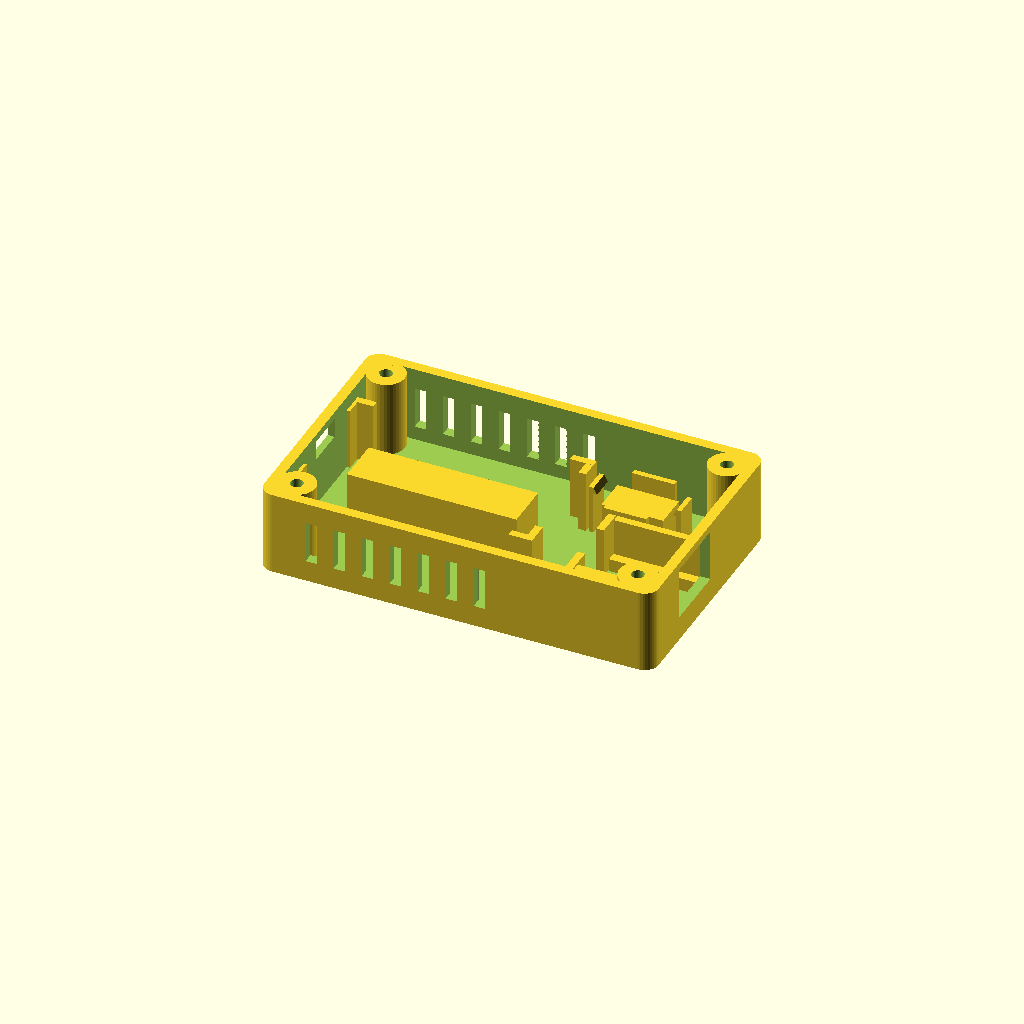
Cell 1: the model at its default parameters.
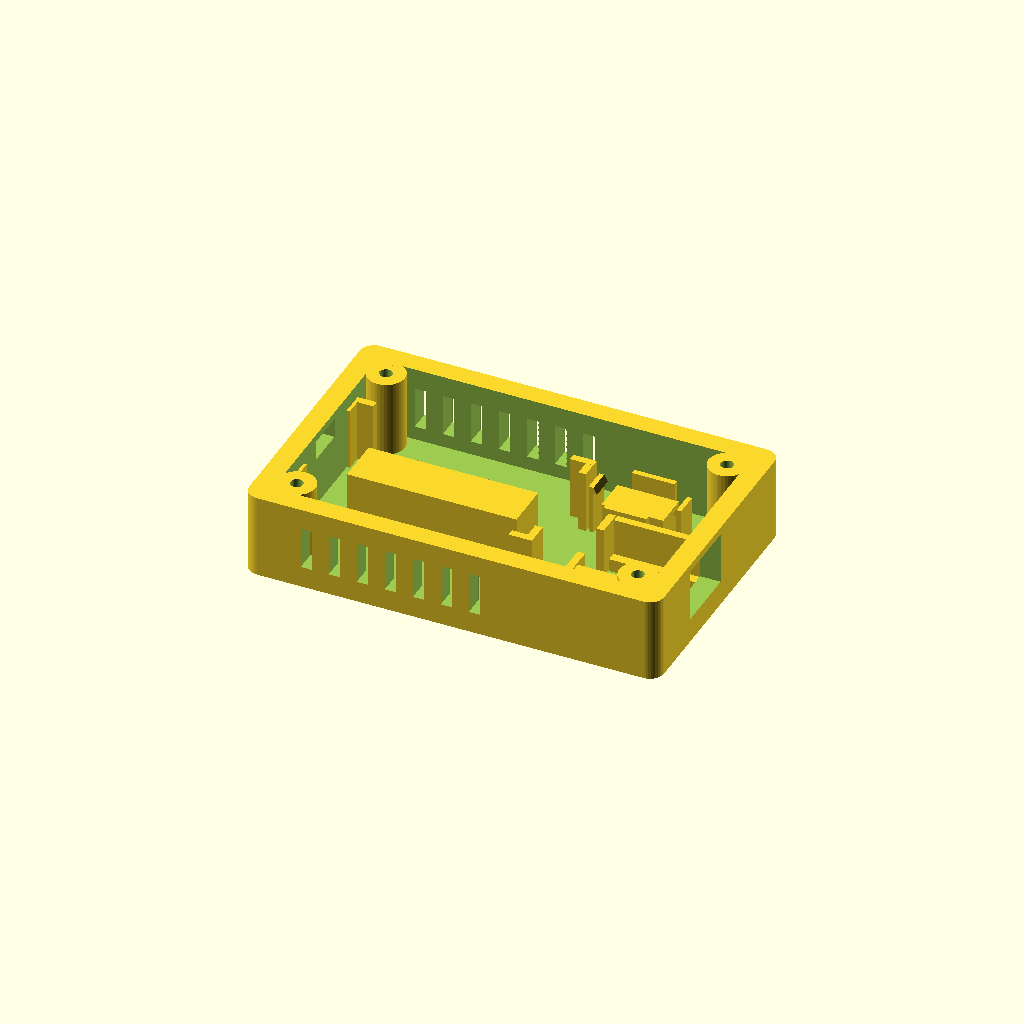
Cell 2: the same model with wall = 4.4.
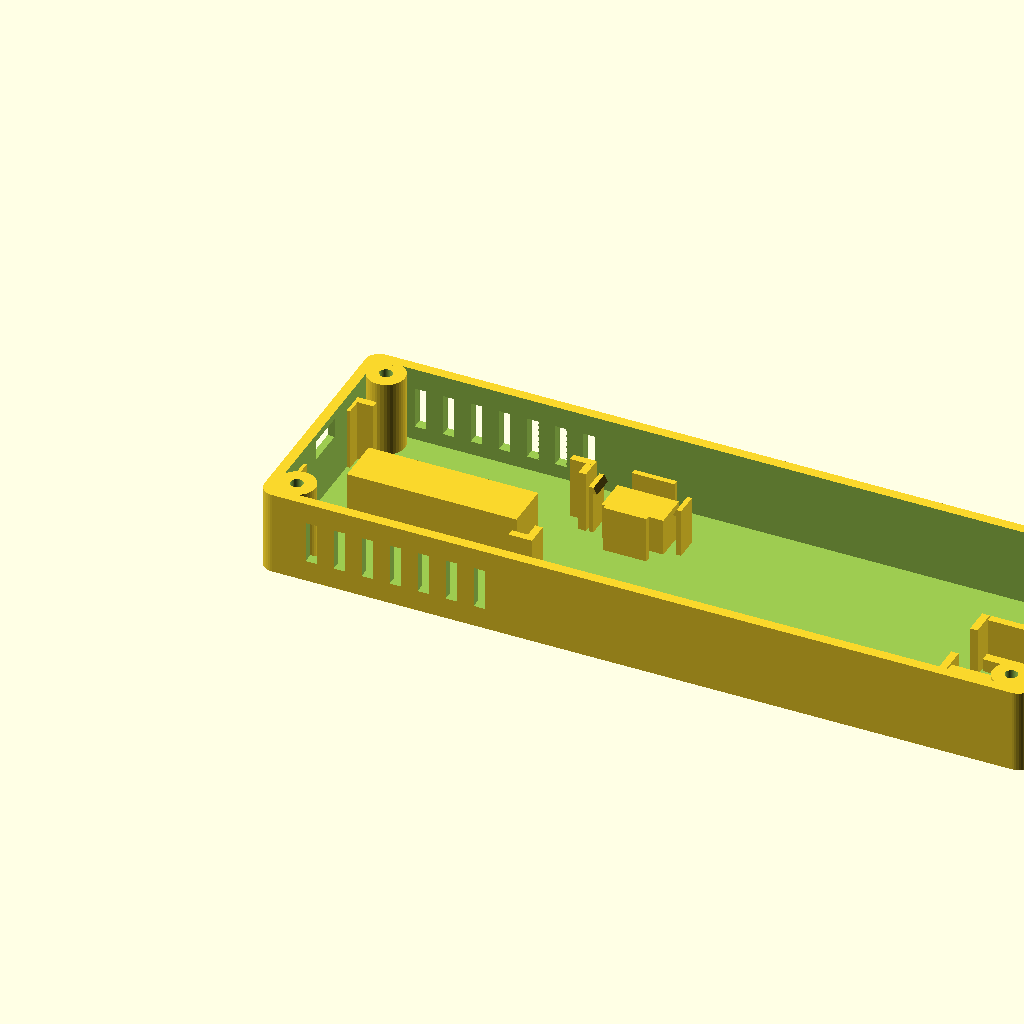
Cell 3: the same model with in_L = 160.
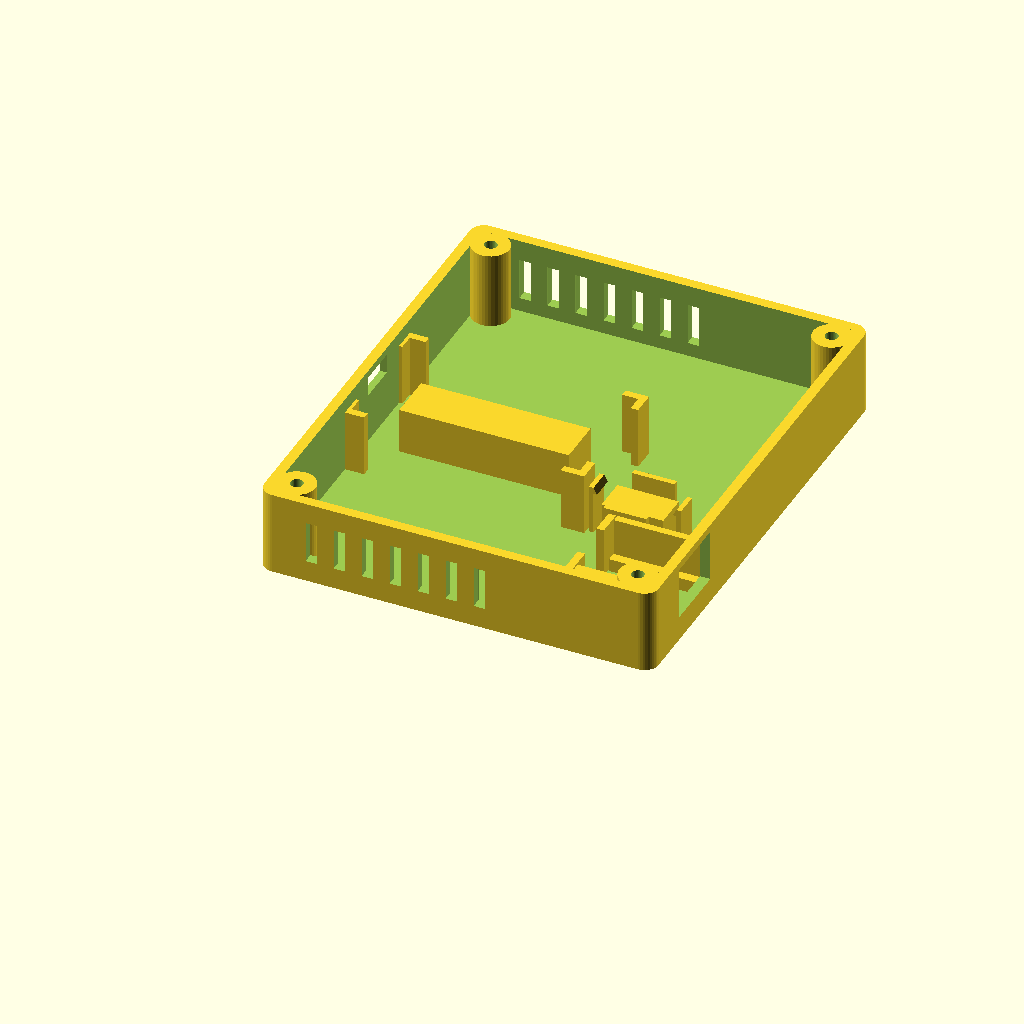
Cell 4: in_W = 96 (everything else at default).
One fixed orthographic camera (rotation 55°, 0°, 25°; colour scheme Cornfield) for every cell.
The OpenSCAD source (enclosure/obudowa_synscan.scad):
// Obudowa: NodeMCU-32S (goldpiny w dol, przewody lutowane) + Mini360 + gniazdo RJ45 8p8c (PCB)
// Wymiary w mm. Zmierz swoje elementy i popraw parametry ponizej.
// part = "base" | "lid" | "assembly"
part = "base";  // base | lid | assembly
$fn = 40;

// ---------- OBUDOWA ----------
wall    = 2.2;
floor_t = 1.6;
lid_t   = 2.0;
in_L    = 80;     // wnetrze X
in_W    = 48;     // wnetrze Y
in_H    = 16.5;     // wnetrze Z
tol     = 0.3;    // luz montazowy

// Sruby M3: tulejki w rogach
boss_r      = 4.0;
boss_off    = 3.5;   // srodek sruby od wewnetrznych scian
screw_pilot = 2.7;   // M3 wkrecane w PLA/PETG. Pod wtopke M3: 4.0
screw_depth = 12;
screw_clear = 3.4;   // otwor w pokrywie

// ---------- NodeMCU ESP32 ----------
esp_l   = 48.3;   // dlugosc PCB (Amica 48.3, NodeMCU-32S 48.0)
esp_w   = 26.0;   // szerokosc PCB (NodeMCU ESP8266 v2 Amica; ESP32 NodeMCU-32S = 25.5)
esp_pcb = 1.6;
esp_x   = 1.0;    // odstep PCB od lewej sciany (strona USB)
esp_y   = (in_W - esp_w) / 2;
esp_z   = 9.8;    // spod PCB nad podloga: goldpiny 9 mm + 0.8 luzu (przewody lutowane z boku pinow)
mod_h   = 3.2;    // wysokosc modulu WROOM nad PCB
mod_c   = 15.8;   // srodek ekranu modulu od konca z antena
hold_gap = -0.4; // docisk modulu: ujemny = wcisk (pokrywa lekko sie ugina i dociska plytke)
usb_zc  = esp_z + esp_pcb + 1.4; // srodek gniazda micro USB
usb_hole = [8.6, 4.2];   // przelot na metalowa czesc wtyku
usb_rec  = [11.6, 6.6, 1.0]; // wnęka od zewnatrz na plastik wtyku (szer, wys, glebokosc)

// ---------- Mini360 ----------
mini_l   = 17.2;
mini_w   = 11.2;
mini_pcb = 1.0;
mini_x   = 53;
mini_y   = 31;
mini_z   = 8.0;   // podest (dlugie, sprezyste zatrzaski)

// ---------- RJ45 (gniazdo na PCB) ----------
rj_w      = 16.0;  // szerokosc korpusu
rj_h      = 13.0;  // wysokosc korpusu
rj_d      = 19.0;  // glebokosc korpusu
rj_rail   = 2.8;   // podniesienie (nozki 2.5 mm pod spodem)
rj_y      = 9.5;
rj_open_w = 14.2;  // otwor w scianie (mniejszy niz korpus = kolnierz)
rj_open_h = 11.2;
rj_gap    = -0.3;  // docisk RJ45 przez pokrywe (ujemny = wcisk)

// ========================================================
module rbox(s, r=1){ // prostopadloscian z zaokraglonymi pionowymi krawedziami
  hull() for (x=[r, s[0]-r], y=[r, s[1]-r]) translate([x,y,0]) cylinder(r=r, h=s[2]);
}
boss_pos = [[boss_off, boss_off], [in_L-boss_off, boss_off],
            [boss_off, in_W-boss_off], [in_L-boss_off, in_W-boss_off]];

// ---------- PODSTAWA ----------
module shell(){
  difference(){
    translate([-wall,-wall,-floor_t]) rbox([in_L+2*wall, in_W+2*wall, in_H+floor_t], 3);
    translate([0,0,0]) rbox([in_L, in_W, in_H+1], 1);
  }
  for (p = boss_pos) translate([p[0],p[1],0]) cylinder(r=boss_r, h=in_H);
  // wypelnienie miedzy tulejka a naroznikiem
  for (p = boss_pos) translate([p[0] < in_L/2 ? 0 : p[0], p[1] < in_W/2 ? 0 : p[1], 0])
    cube([boss_off, boss_off, in_H]);
}

module esp_holder(){
  // filar podporowy pod srodkiem plytki (miedzy rzedami pinow)
  translate([esp_x+6, in_W/2-5, 0]) cube([esp_l-12, 10, esp_z]);
  // slupki ustalajace w 4 rogach plytki
  ph = esp_z + esp_pcb + 2.0;
  for (sx=[0,1], sy=[0,1]) {
    x0 = sx==0 ? esp_x - tol - 1.6 : esp_x + esp_l + tol;
    y0 = sy==0 ? esp_y - tol - 1.6 : esp_y + esp_w + tol;
    xl = sx==0 ? x0 : x0 - 3.4;
    yl = sy==0 ? y0 : y0 - 3.4;
    translate([x0, yl, 0]) cube([1.6, 5, ph]);
    translate([xl, y0, 0]) cube([5, 1.6, ph]);
  }
}

module snap_arm(len, h, lip=0.8){ // sprezysty zatrzask, zab skierowany do +Y
  cube([len, 1.0, h]);
  // zab: plaski spod (trzyma PCB), skos od gory (wcisk)
  translate([0, 1.0, h-1.4]) hull(){
    cube([len, lip, 0.01]);
    translate([0,0,1.39]) cube([len, 0.01, 0.01]);
  }
}

module mini_holder(){
  // podest
  translate([mini_x+2, mini_y+2, 0]) cube([mini_l-4, mini_w-4, mini_z]);
  // ograniczniki boczne (dluzsze boki)
  sh = mini_z + mini_pcb + 1.0;
  for (yy=[mini_y - tol - 1.2, mini_y + mini_w + tol])
    translate([mini_x+4, yy, 0]) cube([mini_l-8, 1.2, sh]);
  // zatrzaski na krotszych bokach (srodek, z dala od padow)
  ah = mini_z + mini_pcb + 0.1 + 1.4;
  translate([mini_x - tol, mini_y + mini_w/2 - 2.5, 0]) rotate([0,0,-90]) translate([-5,-1,0]) snap_arm(5, ah);
  translate([mini_x + mini_l + tol, mini_y + mini_w/2 + 2.5, 0]) rotate([0,0,90]) translate([-5,-1,0]) snap_arm(5, ah);
}

module rj_holder(){
  x0 = in_L - rj_d;
  wh = rj_rail + rj_h*0.6;
  // szyny pod korpusem
  for (yy=[rj_y, rj_y+rj_w-2]) translate([x0, yy, 0]) cube([rj_d, 2, rj_rail]);
  // scianki boczne
  for (yy=[rj_y - tol - 1.6, rj_y + rj_w + tol]) translate([x0, yy, 0]) cube([rj_d, 1.6, wh]);
  // tylne ograniczniki (srodek wolny na przewody)
  for (yy=[rj_y - tol - 1.6, rj_y + rj_w - 4 + tol])
    translate([x0 - tol - 1.6, yy, 0]) cube([1.6, 5.6, wh]);
}

module base(){
  difference(){
    union(){ shell(); esp_holder(); mini_holder(); rj_holder(); }
    // otwory pod sruby
    for (p = boss_pos) translate([p[0],p[1],in_H-screw_depth]) cylinder(d=screw_pilot, h=screw_depth+1);
    // otwor RJ45 (prawa sciana)
    translate([in_L-1, rj_y+rj_w/2-rj_open_w/2, rj_rail+rj_h/2-rj_open_h/2]) cube([wall+2, rj_open_w, rj_open_h]);
    // otwor micro USB (lewa sciana): przelot + wneka na wtyk od zewnatrz
    translate([-wall-1, esp_y+esp_w/2-usb_hole[0]/2, usb_zc-usb_hole[1]/2]) cube([wall+2, usb_hole[0], usb_hole[1]]);
    translate([-wall-1, esp_y+esp_w/2-usb_rec[0]/2, usb_zc-usb_rec[1]/2]) cube([usb_rec[2]+1, usb_rec[0], usb_rec[1]]);
    // wentylacja w dluzszych scianach
    for (x=[8:6:46], yy=[-wall-1, in_W-1])
      translate([x, yy, 3]) rbox([2.5, wall+2, 9], 1.2);
  }
}

// ---------- POKRYWA ----------
module lid(){
  difference(){
    union(){
      translate([-wall,-wall,in_H]) rbox([in_L+2*wall, in_W+2*wall, lid_t], 3);
      // kolnierz centrujacy
      difference(){
        translate([tol, tol, in_H-2]) cube([in_L-2*tol, in_W-2*tol, 2]);
        translate([tol+1.2, tol+1.2, in_H-3]) cube([in_L-2*tol-2.4, in_W-2*tol-2.4, 4]);
        for (p = boss_pos) translate([p[0],p[1],in_H-3]) cylinder(r=boss_r+tol+0.3, h=4);
        for (p = boss_pos) translate([p[0] < in_L/2 ? -1 : p[0]-1, p[1] < in_W/2 ? -1 : p[1]-1, in_H-3])
          cube([boss_off+2, boss_off+2, 4]);
        // wyciecie kolnierza nad gniazdem RJ45
        translate([in_L-4, rj_y-tol-2, in_H-3]) cube([5, rj_w+2*tol+4, 4]);
      }
      // docisk modulu ESP32
      mz = esp_z + esp_pcb + mod_h + hold_gap;
      translate([esp_x+esp_l-mod_c, in_W/2, mz]) cylinder(d=8, h=in_H-mz+0.1);
      // docisk RJ45
      rz = rj_rail + rj_h + rj_gap;
      translate([in_L-rj_d/2, rj_y+rj_w/2, rz]) cylinder(d=7, h=in_H-rz+0.1);
    }
    for (p = boss_pos) translate([p[0],p[1],in_H-5]) cylinder(d=screw_clear, h=20);
    // szczeliny wentylacyjne
    for (x=[6:5:24]) translate([x, in_W/2-9, in_H-1]) rbox([2.2, 18, lid_t+2], 1.1);
    for (y=[mini_y-3.5, mini_y+0.5, mini_y+8]) translate([mini_x-2, y, in_H-1]) rbox([20, 2.2, lid_t+2], 1.1);
  }
}

// ---------- ATRAPY do podgladu ----------
module dummies(){
  color("royalblue") translate([esp_x, esp_y, esp_z]) cube([esp_l, esp_w, esp_pcb]);
  color("silver") translate([esp_x+esp_l-25.5, in_W/2-9, esp_z+esp_pcb]) cube([25.5, 18, mod_h]);
  color("gold") for (yy=[esp_y+1.0, esp_y+esp_w-1.6], i=[0:17])
    translate([esp_x+2+i*2.54, yy, esp_z-9.7]) cube([0.64,0.64,9.7]);
  color("green") translate([mini_x, mini_y, mini_z]) cube([mini_l, mini_w, mini_pcb]);
  color("dimgray") translate([in_L-rj_d, rj_y, rj_rail]) cube([rj_d, rj_w, rj_h]);
}

if (part == "base") base();
else if (part == "lid") translate([0,0,in_H+lid_t]) rotate([180,0,0]) lid();
else { base(); dummies(); %lid(); }
Customizer parameters (derived from the source; name, type, default, range or options):
part: string, default "base"
wall: number, default 2.2
floor_t: number, default 1.6
lid_t: number, default 2
in_L: number, default 80
in_W: number, default 48
in_H: number, default 16.5
tol: number, default 0.3
boss_r: number, default 4
boss_off: number, default 3.5
screw_pilot: number, default 2.7
screw_depth: number, default 12
screw_clear: number, default 3.4
esp_l: number, default 48.3
esp_w: number, default 26
esp_pcb: number, default 1.6
esp_x: number, default 1
esp_z: number, default 9.8
mod_h: number, default 3.2
mod_c: number, default 15.8
hold_gap: number, default -0.4
usb_hole: vector, default [8.6, 4.2]
usb_rec: vector, default [11.6, 6.6, 1]
mini_l: number, default 17.2
mini_w: number, default 11.2
mini_pcb: number, default 1
mini_x: number, default 53
mini_y: number, default 31
mini_z: number, default 8
rj_w: number, default 16
rj_h: number, default 13
rj_d: number, default 19
rj_rail: number, default 2.8
rj_y: number, default 9.5
rj_open_w: number, default 14.2
rj_open_h: number, default 11.2
rj_gap: number, default -0.3
